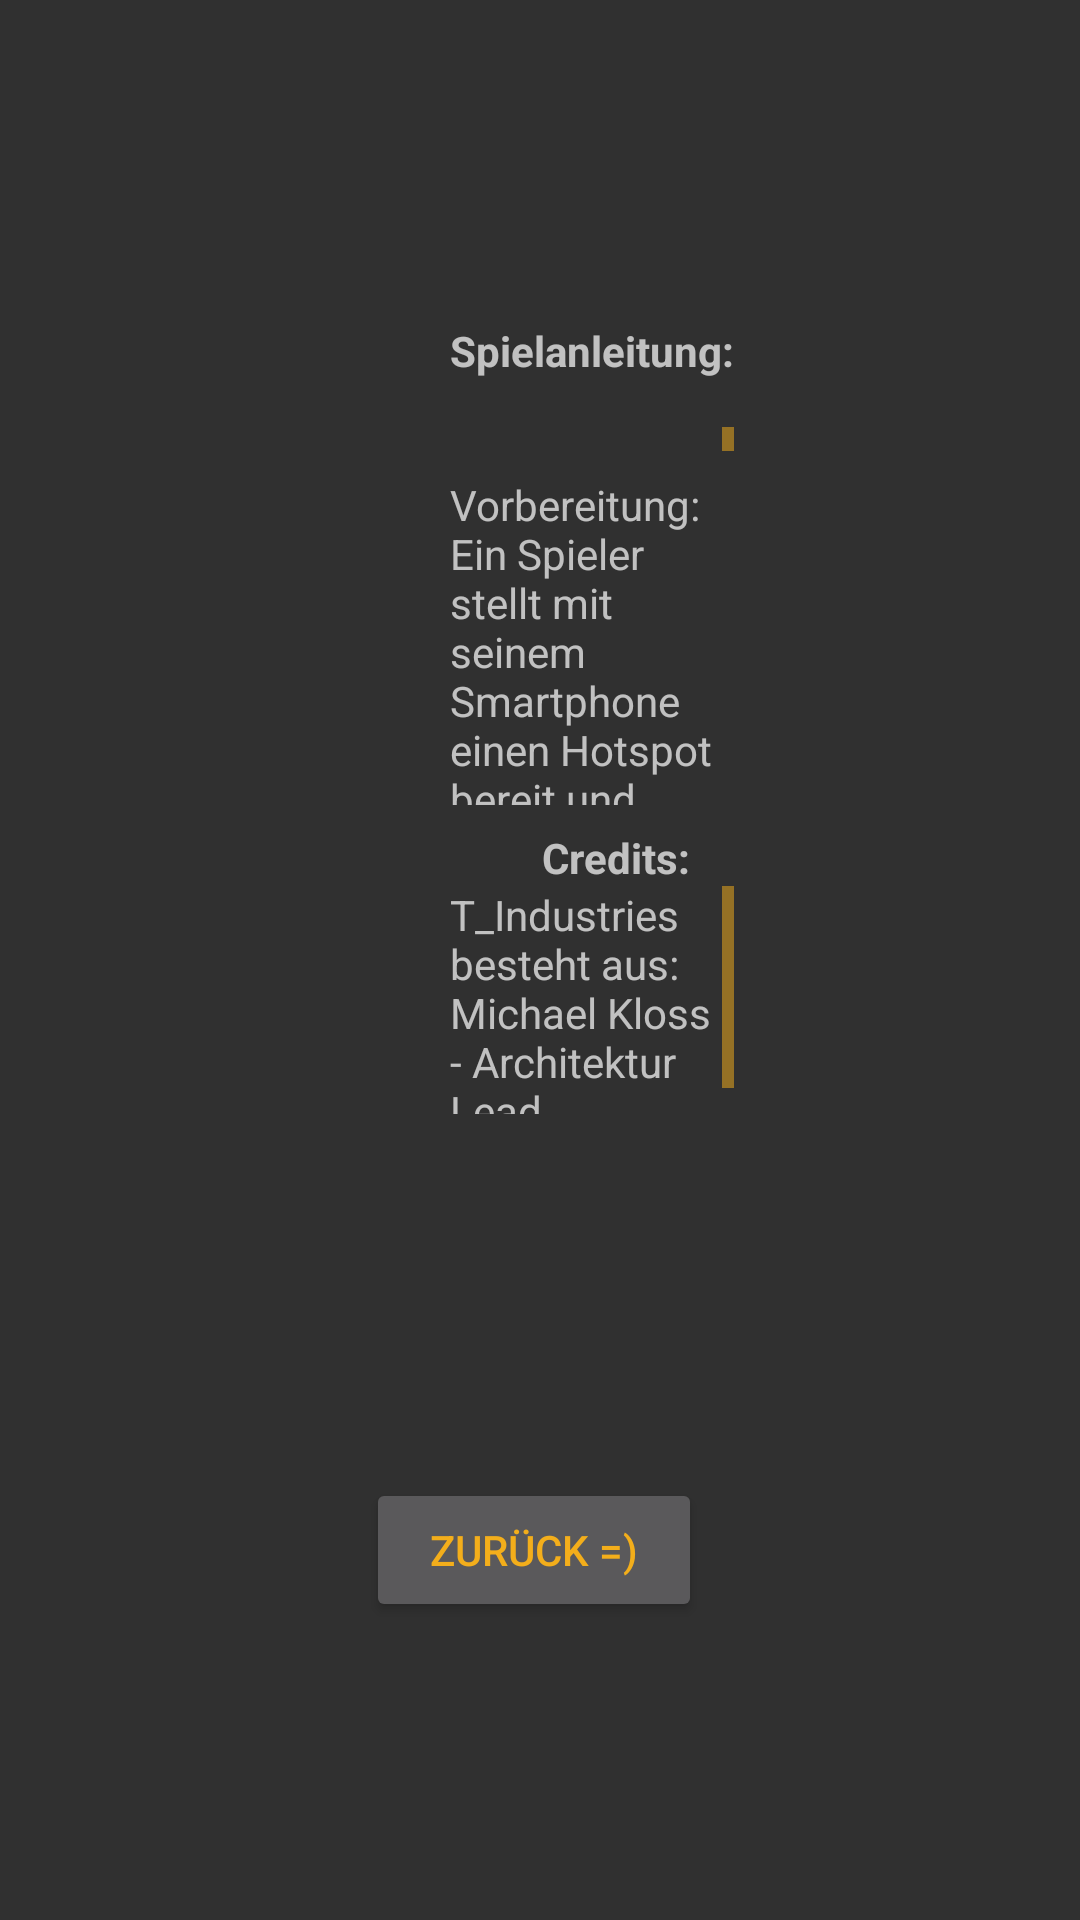

Write the Android layout XML for this screen, with the resource values it uses.
<!-- AndroidManifest.xml: application theme DarkMonster -->
<!-- res/layout/anleitung_alt.xml -->
<?xml version="1.0" encoding="utf-8"?>
<android.support.constraint.ConstraintLayout xmlns:android="http://schemas.android.com/apk/res/android"
    xmlns:app="http://schemas.android.com/apk/res-auto"
    xmlns:tools="http://schemas.android.com/tools"
    android:layout_width="match_parent"
    android:layout_height="match_parent"
    android:orientation="vertical"
    tools:layout_editor_absoluteX="0dp"
    tools:layout_editor_absoluteY="25dp">


    <Button
        android:id="@+id/backMenuBtn"
        android:layout_width="112dp"
        android:layout_height="wrap_content"
        android:layout_marginEnd="8dp"
        android:layout_marginLeft="8dp"
        android:layout_marginRight="0dp"
        android:layout_marginStart="8dp"
        android:layout_marginTop="8dp"
        android:text="Zurück =)"
        app:layout_constraintBottom_toBottomOf="parent"
        app:layout_constraintHorizontal_bias="0.491"
        app:layout_constraintLeft_toLeftOf="parent"
        app:layout_constraintRight_toRightOf="parent"
        app:layout_constraintTop_toBottomOf="@+id/linearLayout"
        app:layout_constraintVertical_bias="0.947" />

    <LinearLayout
        android:id="@+id/linearLayout"
        android:layout_width="wrap_content"
        android:layout_height="272dp"
        android:layout_marginBottom="14dp"
        android:layout_marginLeft="0dp"
        android:layout_marginStart="8dp"

        android:gravity="center_horizontal"
        android:orientation="vertical"
        app:layout_constraintBottom_toTopOf="@+id/backMenuBtn"
        app:layout_constraintHorizontal_bias="0.555"
        app:layout_constraintLeft_toLeftOf="parent"
        app:layout_constraintRight_toRightOf="parent"
        app:layout_constraintTop_toTopOf="parent"
        app:layout_constraintVertical_bias="0.0">

        <TextView
            android:id="@+id/TextView01"
            android:layout_width="wrap_content"
            android:layout_height="wrap_content"
            android:layout_marginBottom="8dp"
            android:layout_marginLeft="8dp"
            android:layout_marginRight="8dp"
            android:layout_marginTop="8dp"
            android:text="Spielanleitung:"
            android:textAllCaps="false"
            android:textStyle="bold"
            app:layout_constraintBottom_toTopOf="@+id/textAreaScroller"
            app:layout_constraintLeft_toLeftOf="parent"
            app:layout_constraintRight_toRightOf="parent"
            app:layout_constraintTop_toTopOf="parent"
            app:layout_constraintVertical_bias="0.045"></TextView>


        <ScrollView
            android:id="@+id/textAreaScroller"
            android:layout_width="match_parent"
            android:layout_height="126dp"
            android:layout_marginBottom="8dp"
            android:layout_marginEnd="8dp"
            android:layout_marginLeft="8dp"
            android:layout_marginRight="8dp"
            android:layout_marginStart="8dp"
            android:layout_marginTop="8dp"
            android:layout_x="0px"
            android:layout_y="25px"
            android:scrollbars="vertical"
            app:layout_constraintBottom_toTopOf="@+id/TextView02"
            app:layout_constraintHorizontal_bias="0.0"
            app:layout_constraintLeft_toLeftOf="parent"
            app:layout_constraintRight_toRightOf="parent"
            app:layout_constraintTop_toBottomOf="@+id/TextView01"
            app:layout_constraintVertical_bias="0.0">


            <TextView
                android:id="@+id/TextView03"
                android:layout_width="match_parent"
                android:layout_height="wrap_content"
                android:text="
    Vorbereitung:
    Ein Spieler stellt mit seinem Smartphone einen Hotspot bereit und
    der Mitspieler verbindet sich dann via WLAN mit diesem Smartphone.
    Nachdem Start der App stellt ein Spieler den Server bereit und drückt
    auf den Button 'Server'.
    Der Mitspieler kann dem Spiel beitreten indem er auf den Button 'Client'
    drückt und die IP-Adresse des Anderen eingibt.
    Diese ist bei dem Hotspot-gebenden Handy in etwa unter:
    'Einstellungen > Anbindung und mobiler Hotspot > Einstellungen
    für WLAN-Hotspot > Verbundene Geräte' zu finden.

    Spielablauf:
    Ziel des Spieles ist es als Erster das Ziel in der linken oberen
    Ecke zu erreichen.
    Es wird per Zufall ausgewählt welcher Spieler beginnen darf.
    Zum Würfeln kann entweder das Handy geschüttelt werden, oder einfach
    auf das '?-Zeichen' bzw. den Würfel gedrückt werden.
    Doch Vorsicht! Auf dem Weg begegnet man entweder Portalen,
    Monstern oder Ereignisfeldern.
    Portale sind sehr nützlich, mit ihrer Hilfe kann man sich von einem
    Ort zum nächsten teleportieren und darf daher mehrere Felder vorrücken.
    Monster hingegen sind keine Hilfe, du musst vor ihnen flüchten
    um nicht gefressen zu werden. Daher muss man hier mehrere Felder
    zurücksetzen.
    Bei einem Ereignisfeld musst man eine gewisse Frage beantworten,
    macht man dies richtig, darf man 4 Felder vor.
    Falls man hier versagt, muss man 4 Felder zurückgehen.
    Aber Achtung. Bei einem Ereignisfeld hat man die Möglichkeit zu
    schummeln, indem man einfach noch mehr als die 4 Felder vorgeht.
    Doch wer erwischt wird. Muss eine Runde aussetzen!
    An der Seite des Spielfelds findet man den Button zum aufdecken.
    Diesen kann man drücken, wenn man die Vermutung hat, dass der Gegner
    schummelt. Doch drückt man diesen und der Gegner hat nicht geschummelt,
    dann muss man selbst eine Runde aussetzen!
    Und nun VIEL SPAß beim SPIELEN!!! :)
    "
                tools:layout_editor_absoluteX="8dp"
                tools:layout_editor_absoluteY="17dp"></TextView>
        </ScrollView>

        <TextView
            android:id="@+id/TextView02"
            android:layout_width="wrap_content"
            android:layout_height="wrap_content"
            android:layout_marginEnd="8dp"
            android:layout_marginLeft="16dp"
            android:layout_marginRight="8dp"
            android:layout_marginStart="16dp"
            android:text="Credits:"
            android:textAllCaps="false"
            android:textStyle="bold"
            app:layout_constraintBottom_toTopOf="@+id/textAreaScroller2"
            app:layout_constraintHorizontal_bias="0.157"
            app:layout_constraintLeft_toLeftOf="parent"
            app:layout_constraintRight_toRightOf="parent"
            app:layout_constraintTop_toBottomOf="@+id/textAreaScroller"></TextView>

        <ScrollView
            android:id="@+id/textAreaScroller2"
            android:layout_width="match_parent"
            android:layout_height="129dp"
            android:layout_marginBottom="272dp"
            android:layout_marginEnd="8dp"
            android:layout_marginLeft="8dp"
            android:layout_marginRight="8dp"
            android:layout_marginStart="8dp"
            android:layout_x="0px"
            android:layout_y="25px"
            android:scrollbars="vertical"
            app:layout_constraintBottom_toBottomOf="parent"
            app:layout_constraintHorizontal_bias="0.0"
            app:layout_constraintLeft_toLeftOf="parent"
            app:layout_constraintRight_toRightOf="parent"
            app:layout_constraintTop_toBottomOf="@+id/TextView02">


            <TextView
                android:id="@+id/txtCredits"
                android:layout_width="match_parent"
                android:layout_height="match_parent"
                android:text="T_Industries besteht aus:
                         Michael Kloss - Architektur Lead​
                         Engin Orhan - GUI Lead​
                         Daniel Rieder - Test Lead​
                         Jasmin Stuck - Projektmanagement Lead​
                         Sarah Wachter - Development Lead​"
                tools:layout_editor_absoluteX="150dp"
                tools:layout_editor_absoluteY="255dp"></TextView>
        </ScrollView>

    </LinearLayout>


</android.support.constraint.ConstraintLayout>
<!-- resources referenced by this layout -->
<resources>
  <style name="DarkMonster" parent="Theme.AppCompat.NoActionBar">
          <item name="android:textColorPrimary">@color/colorYellow</item>
          <item name="android:textColorSecondary">@color/colorYellow</item>
          <item name="colorAccent">@android:color/darker_gray</item>
      </style>
  <color name="colorYellow">#F3AE1B</color>
</resources>
